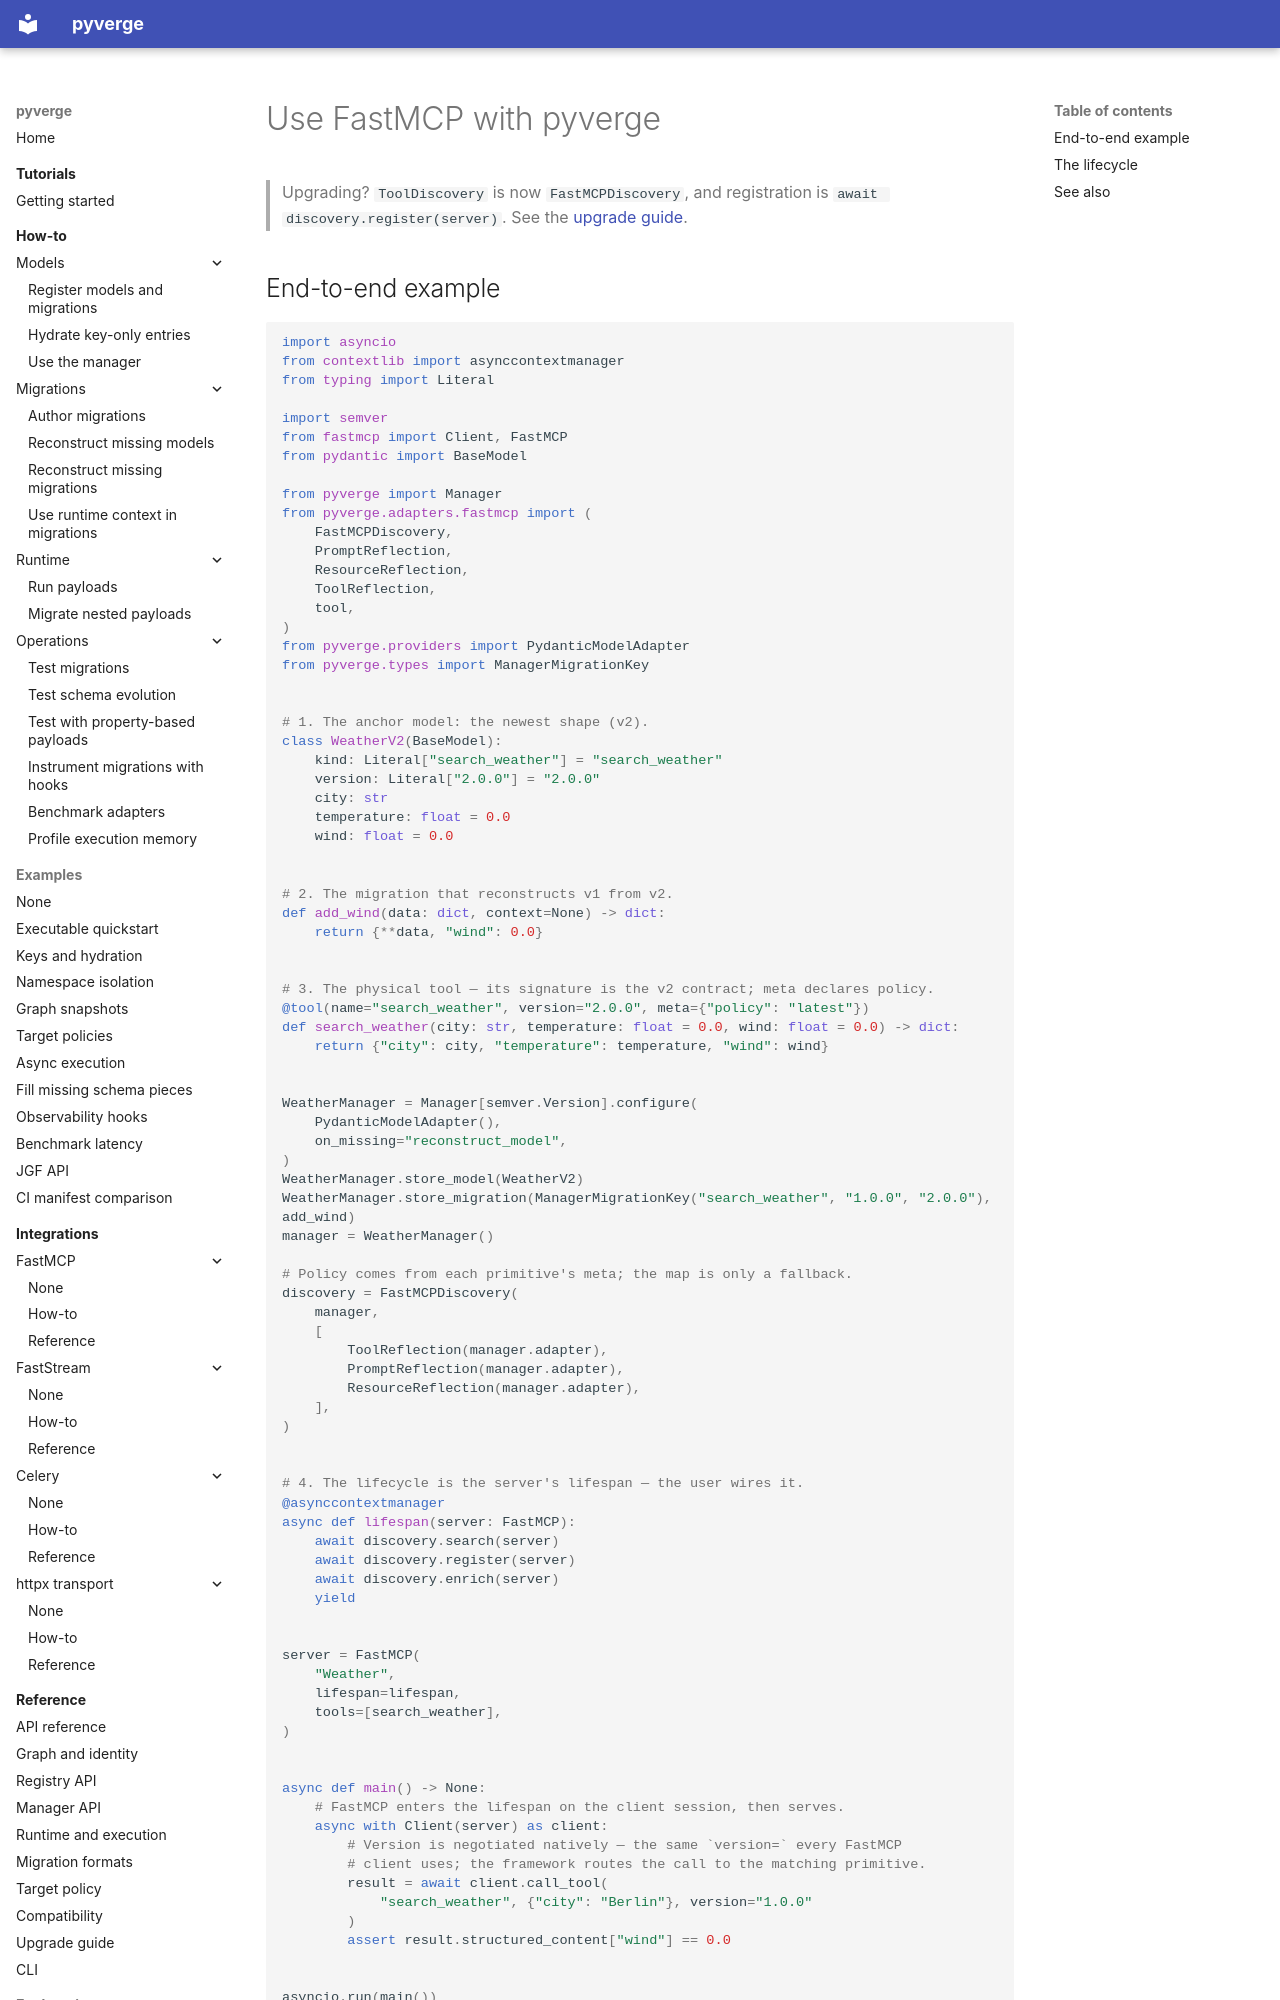

repository: JoHa-HQ/pyverge · page: how-to/integrations/fastmcp/index.html · generator: mkdocs

# Use FastMCP with pyverge

> Upgrading? `ToolDiscovery` is now `FastMCPDiscovery`, and registration is
> `await discovery.register(server)`. See the
> [upgrade guide](../../reference/upgrades.md).

## End-to-end example

```python
import asyncio
from contextlib import asynccontextmanager
from typing import Literal

import semver
from fastmcp import Client, FastMCP
from pydantic import BaseModel

from pyverge import Manager
from pyverge.adapters.fastmcp import (
    FastMCPDiscovery,
    PromptReflection,
    ResourceReflection,
    ToolReflection,
    tool,
)
from pyverge.providers import PydanticModelAdapter
from pyverge.types import ManagerMigrationKey


# 1. The anchor model: the newest shape (v2).
class WeatherV2(BaseModel):
    kind: Literal["search_weather"] = "search_weather"
    version: Literal["2.0.0"] = "2.0.0"
    city: str
    temperature: float = 0.0
    wind: float = 0.0


# 2. The migration that reconstructs v1 from v2.
def add_wind(data: dict, context=None) -> dict:
    return {**data, "wind": 0.0}


# 3. The physical tool — its signature is the v2 contract; meta declares policy.
@tool(name="search_weather", version="2.0.0", meta={"policy": "latest"})
def search_weather(city: str, temperature: float = 0.0, wind: float = 0.0) -> dict:
    return {"city": city, "temperature": temperature, "wind": wind}


WeatherManager = Manager[semver.Version].configure(
    PydanticModelAdapter(),
    on_missing="reconstruct_model",
)
WeatherManager.store_model(WeatherV2)
WeatherManager.store_migration(ManagerMigrationKey("search_weather", "1.0.0", "2.0.0"), add_wind)
manager = WeatherManager()

# Policy comes from each primitive's meta; the map is only a fallback.
discovery = FastMCPDiscovery(
    manager,
    [
        ToolReflection(manager.adapter),
        PromptReflection(manager.adapter),
        ResourceReflection(manager.adapter),
    ],
)


# 4. The lifecycle is the server's lifespan — the user wires it.
@asynccontextmanager
async def lifespan(server: FastMCP):
    await discovery.search(server)
    await discovery.register(server)
    await discovery.enrich(server)
    yield


server = FastMCP(
    "Weather",
    lifespan=lifespan,
    tools=[search_weather],
)


async def main() -> None:
    # FastMCP enters the lifespan on the client session, then serves.
    async with Client(server) as client:
        # Version is negotiated natively — the same `version=` every FastMCP
        # client uses; the framework routes the call to the matching primitive.
        result = await client.call_tool(
            "search_weather", {"city": "Berlin"}, version="1.0.0"
        )
        assert result.structured_content["wind"] == 0.0


asyncio.run(main())
```

The call returns the v2 shape; the handler never sees a v1 payload. There is no
pyverge-specific calling convention — a caller uses FastMCP's native `version=`,
exactly as with any versioned component.
